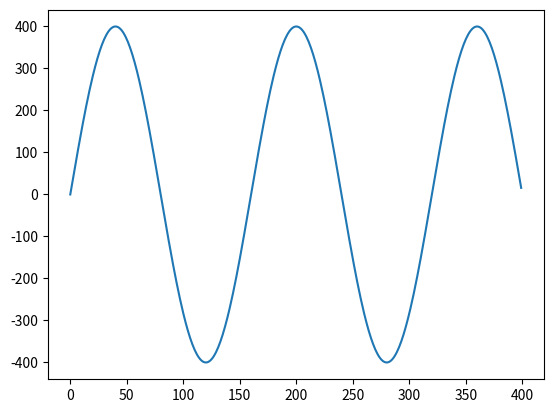

Here is the Python script that generated this plot:
import numpy as np
from matplotlib import pyplot as plt

x = np.arange(400)
y = 400 * (np.sin(0.5*np.pi*5*(x/200)))
plt.plot(x, y)
plt.show()
